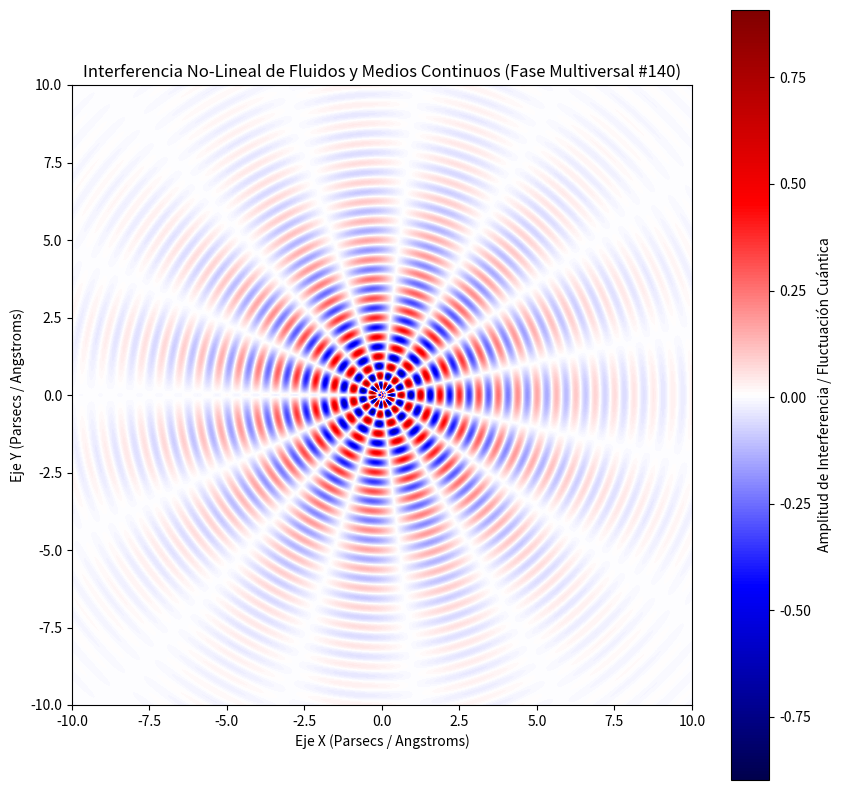

Reproduce this figure in Python.
%matplotlib inline
# Simulación Multiversal: Fluidos y Medios Continuos - Variante 140
import numpy as np
import matplotlib.pyplot as plt

# Parámetros Físicos No-Lineales
omega_1 = 10.02
omega_2 = 7.533
lambda_decay = 0.363
phase_shift = 1.599

x = np.linspace(-10, 10, 800)
y = np.linspace(-10, 10, 800)
X, Y = np.meshgrid(x, y)

# Dinámica de Fluidos / Campos Tensor-Escalares (Fase Multiversal)
R = np.sqrt(X**2 + Y**2) + 1e-5
Z = (np.sin(omega_1 * R + phase_shift) * np.cos(omega_2 * np.arctan2(Y, X))) * np.exp(-lambda_decay * R)

plt.figure(figsize=(10, 10))
plt.imshow(Z, cmap='seismic', extent=[-10, 10, -10, 10], origin='lower')
plt.colorbar(label='Amplitud de Interferencia / Fluctuación Cuántica')
plt.title(r'Interferencia No-Lineal de Fluidos y Medios Continuos (Fase Multiversal #140)')
plt.xlabel('Eje X (Parsecs / Angstroms)')
plt.ylabel('Eje Y (Parsecs / Angstroms)')
plt.show()
